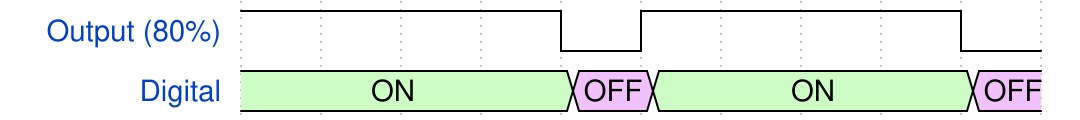

The timing diagram above was drawn with WaveDrom. Write its source.

{
  "signal": [
    { 
      "name": "Output (80%)", 
      "wave": "h...lh...l" 
    },
    {
      "name": "Digital",
      "wave": "7...87...8",
      "data": ["ON", "OFF", "ON", "OFF"]
    }
  ]
}
